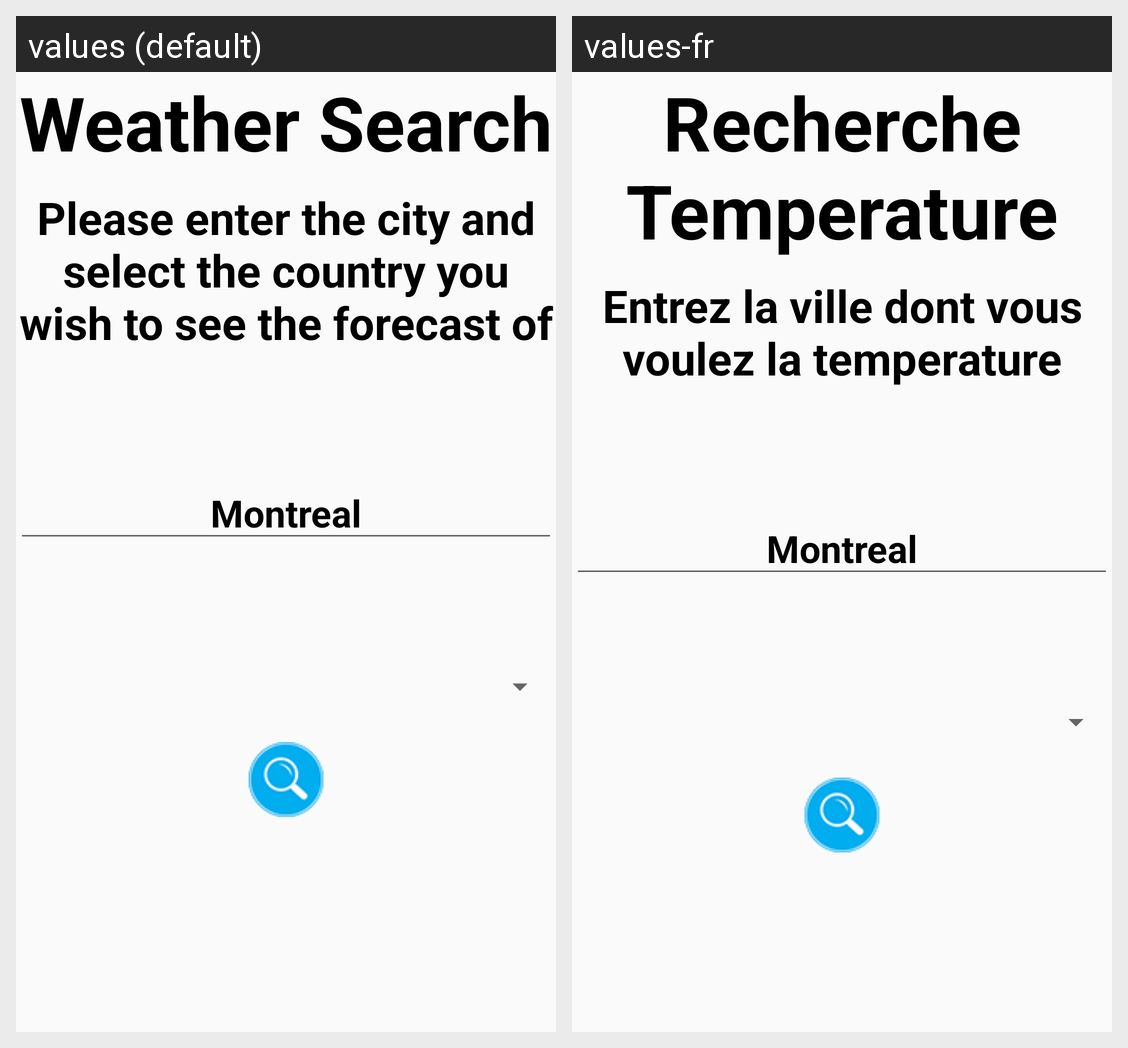

Strings drawn on this Android screen and how each of the app's shown locales translates them:
Android screen res/layout/activity_weather.xml rendered under 2 locales, left to right: values (default), values-fr. Device: Nexus 5 (rendered at 1080×1920; each locale shown at half size, 540×960, under a caption strip naming it); theme weather.
Strings drawn on this screen, with the default value and each locale's value (text and hints the layout hard-codes, and strings that could not be matched under every locale, appear in the picture but are not listed):

weatherSearch
  values: Weather Search
  values-fr: Recherche Temperature

citylabel
  values: Please enter the city and select the country you wish to see the forecast of
  values-fr: Entrez la ville dont vous voulez la temperature

cityDefault
  values: Montreal
  values-fr: Montreal  [not translated; the default value is used]
